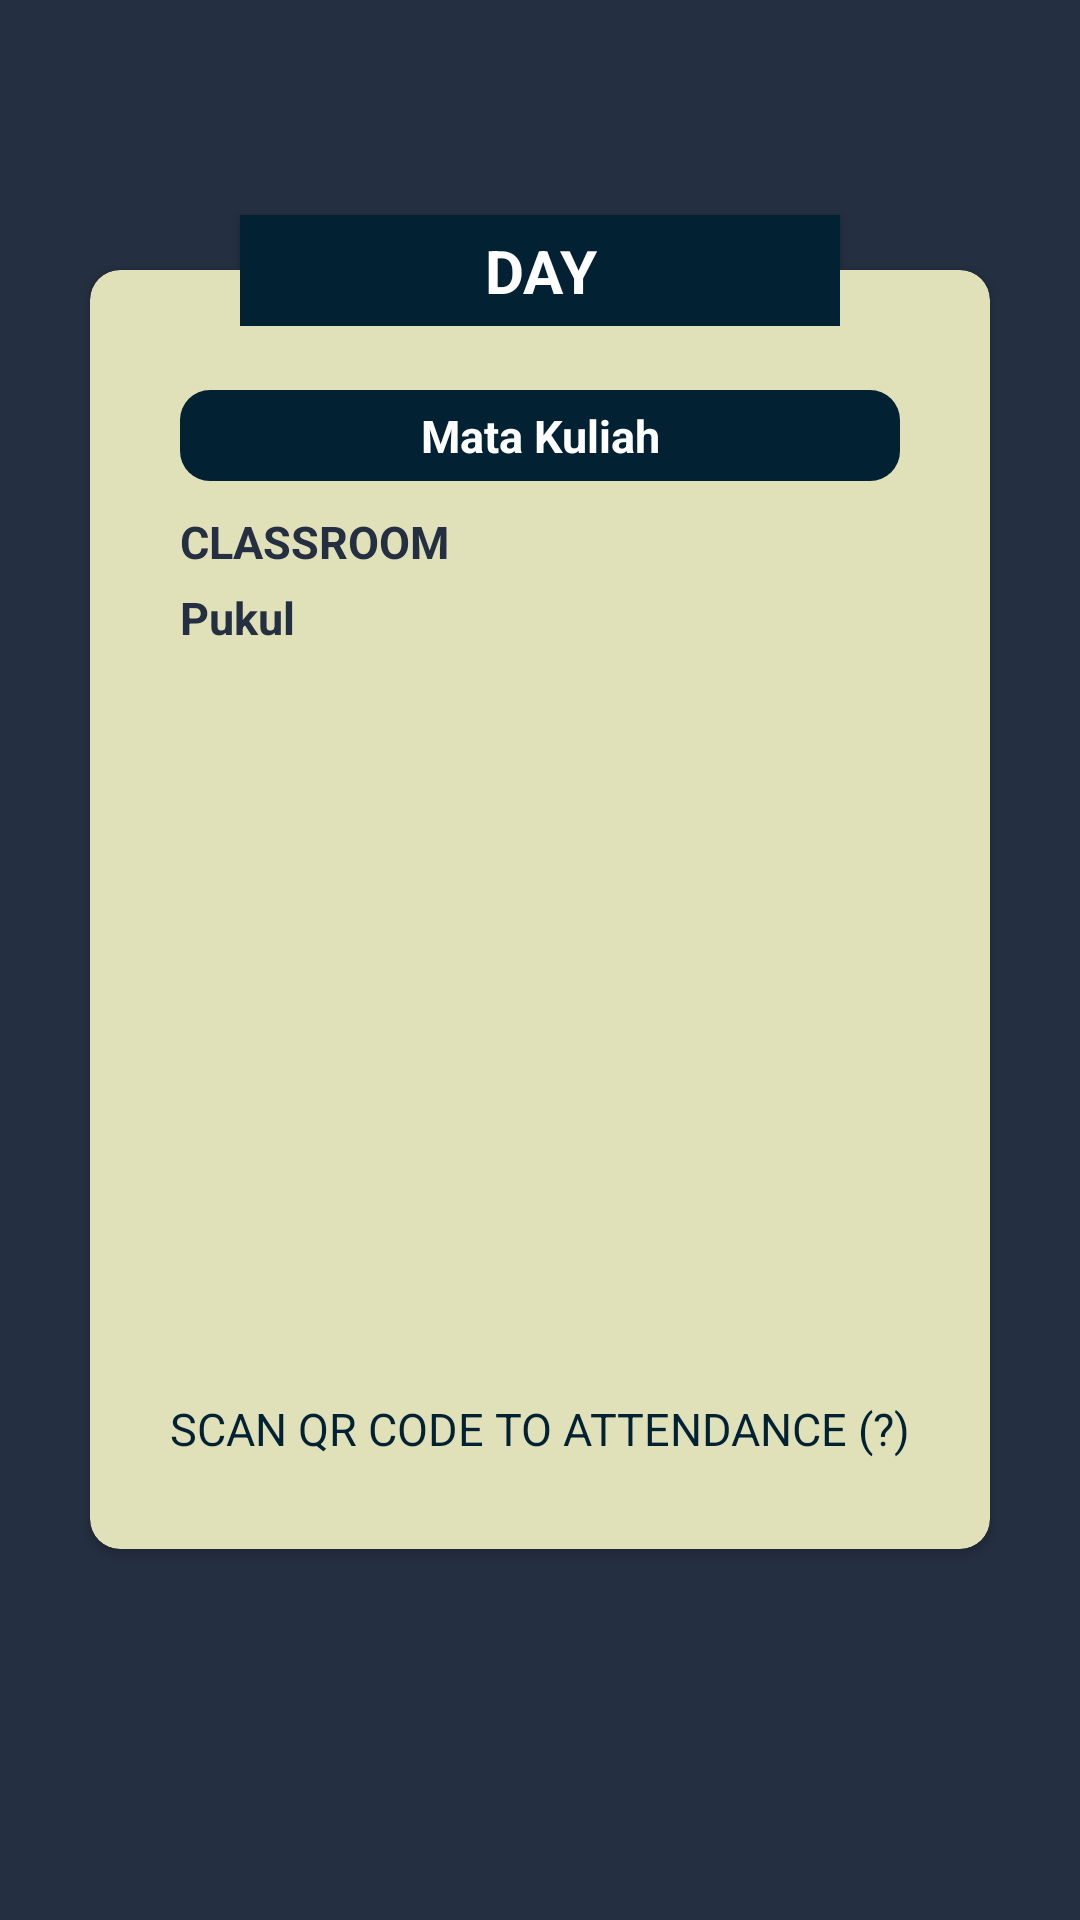

The Android layout XML behind this screen, and the referenced resources:
<!-- AndroidManifest.xml: application theme AppTheme -->
<!-- res/layout/activity_show_barcode.xml -->
<?xml version="1.0" encoding="utf-8"?>
<android.support.constraint.ConstraintLayout xmlns:android="http://schemas.android.com/apk/res/android"
    xmlns:app="http://schemas.android.com/apk/res-auto"
    xmlns:tools="http://schemas.android.com/tools"
    android:layout_width="match_parent"
    android:layout_height="match_parent"
    tools:context=".ShowBarcodeActivity"
    android:background="@color/biru">

    <android.support.v7.widget.CardView
        android:id="@+id/cardView"
        android:layout_width="match_parent"
        android:layout_height="0dp"
        android:layout_marginStart="30dp"
        android:layout_marginTop="90dp"
        android:layout_marginEnd="30dp"
        app:cardBackgroundColor="@color/krem"
        app:cardCornerRadius="10dp"
        app:layout_constraintEnd_toEndOf="parent"
        app:layout_constraintStart_toStartOf="parent"
        app:layout_constraintTop_toTopOf="parent">

        <android.support.constraint.ConstraintLayout
            android:layout_width="match_parent"
            android:layout_height="wrap_content">

            <TextView
                android:id="@+id/barcode_matkulTv"
                android:layout_width="0dp"
                android:layout_height="wrap_content"
                android:layout_marginStart="30dp"
                android:layout_marginTop="40dp"
                android:layout_marginEnd="30dp"
                android:background="@drawable/bg_text_view"
                android:paddingLeft="20dp"
                android:paddingTop="5dp"
                android:paddingRight="20dp"
                android:paddingBottom="5dp"
                android:text="Mata Kuliah"
                android:textAlignment="center"
                android:textColor="@color/white"
                android:textSize="15sp"
                android:textStyle="bold"
                app:layout_constraintEnd_toEndOf="parent"
                app:layout_constraintStart_toStartOf="parent"
                app:layout_constraintTop_toTopOf="parent" />

            <TextView
                android:id="@+id/barcode_classroomTv"
                android:layout_width="wrap_content"
                android:layout_height="wrap_content"
                android:layout_marginTop="10dp"
                android:text="Classroom"
                android:textAllCaps="true"
                android:textColor="@color/biru"
                android:textSize="15sp"
                android:textStyle="bold"
                app:layout_constraintStart_toStartOf="@+id/barcode_matkulTv"
                app:layout_constraintTop_toBottomOf="@+id/barcode_matkulTv" />

            <TextView
                android:id="@+id/barcode_pukulTv"
                android:layout_width="wrap_content"
                android:layout_height="wrap_content"
                android:layout_marginTop="5dp"
                android:text="Pukul"
                android:textColor="@color/biru"
                android:textSize="15sp"
                android:textStyle="bold"
                app:layout_constraintStart_toStartOf="@+id/barcode_classroomTv"
                app:layout_constraintTop_toBottomOf="@+id/barcode_classroomTv" />

            <ImageView
                android:id="@+id/barcode_barcodeImg"
                android:layout_width="200dp"
                android:layout_height="200dp"
                android:layout_marginStart="8dp"
                android:layout_marginTop="30dp"
                android:layout_marginEnd="8dp"
                app:layout_constraintEnd_toEndOf="parent"
                app:layout_constraintStart_toStartOf="parent"
                app:layout_constraintTop_toBottomOf="@+id/barcode_pukulTv" />

            <TextView
                android:layout_width="wrap_content"
                android:layout_height="wrap_content"
                android:layout_marginStart="8dp"
                android:layout_marginTop="20dp"
                android:layout_marginEnd="8dp"
                android:layout_marginBottom="30dp"
                android:text="@string/home_question"
                android:textColor="@color/biru_tua"
                android:textSize="15sp"
                app:layout_constraintBottom_toBottomOf="parent"
                app:layout_constraintEnd_toEndOf="parent"
                app:layout_constraintStart_toStartOf="parent"
                app:layout_constraintTop_toBottomOf="@+id/barcode_barcodeImg" />

        </android.support.constraint.ConstraintLayout>
    </android.support.v7.widget.CardView>

    <TextView
        android:id="@+id/barcode_dayTv"
        android:layout_width="200dp"
        android:layout_height="wrap_content"
        android:layout_marginBottom="8dp"
        android:background="@color/biru_tua"
        android:elevation="2dp"
        android:padding="5dp"
        android:text="day"
        android:textAlignment="center"
        android:textAllCaps="true"
        android:textColor="@color/white"
        android:textSize="20sp"
        android:textStyle="bold"
        app:layout_constraintBottom_toTopOf="@+id/cardView"
        app:layout_constraintEnd_toEndOf="@+id/cardView"
        app:layout_constraintStart_toStartOf="@+id/cardView"
        app:layout_constraintTop_toTopOf="@+id/cardView" />

</android.support.constraint.ConstraintLayout>
<!-- resources referenced by this layout -->
<resources>
  <color name="biru">#242f41</color>
  <color name="biru_tua">#022133</color>
  <color name="krem">#e0e1b9</color>
  <color name="white">#fff</color>
  <!-- drawable bg_text_view (drawable) -->
  <?xml version="1.0" encoding="utf-8"?>
  <shape xmlns:android="http://schemas.android.com/apk/res/android"
      android:shape="rectangle" android:padding="10dp">
      <solid android:color="@color/biru_tua"/>
      <corners android:radius="10dp"/>
  </shape>
  <string name="home_question">SCAN QR CODE TO ATTENDANCE (?)</string>
  <style name="AppTheme" parent="Theme.AppCompat.Light.DarkActionBar">
          
          <item name="colorPrimary">@color/biru_tua</item>
          <item name="colorPrimaryDark">@color/biru</item>
          <item name="colorAccent">@color/biru_tua</item>
      </style>
</resources>
